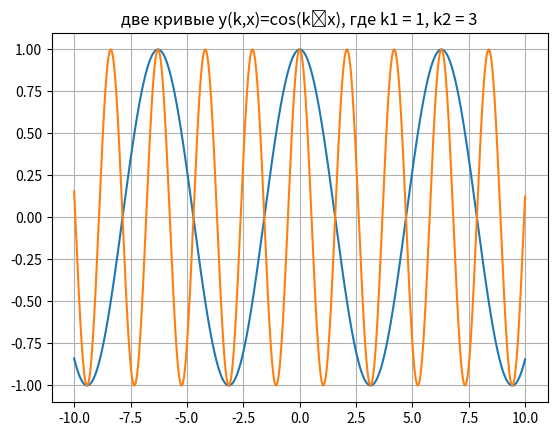

This chart was generated by the following Python code:
# 4. Задание (в программе):
# Постройте на одном графике две кривые y(x) для функции двух переменной y(k,x)=cos(k∙x), взяв для одной кривой значение
# k=1, а для другой – любое другое k, не равное 1.
# my solution ####
import numpy
import matplotlib.pyplot as p

x = numpy.arange(-10, 10, 0.01)

k1 = 1
k2 = 3

p.plot(x, numpy.cos(k1*x))
p.plot(x, numpy.cos(k2*x))

p.title(f'две кривые y(k,x)=cos(k∙x), где k1 = {k1}, k2 = {k2}')

p.grid(True)

p.show()
